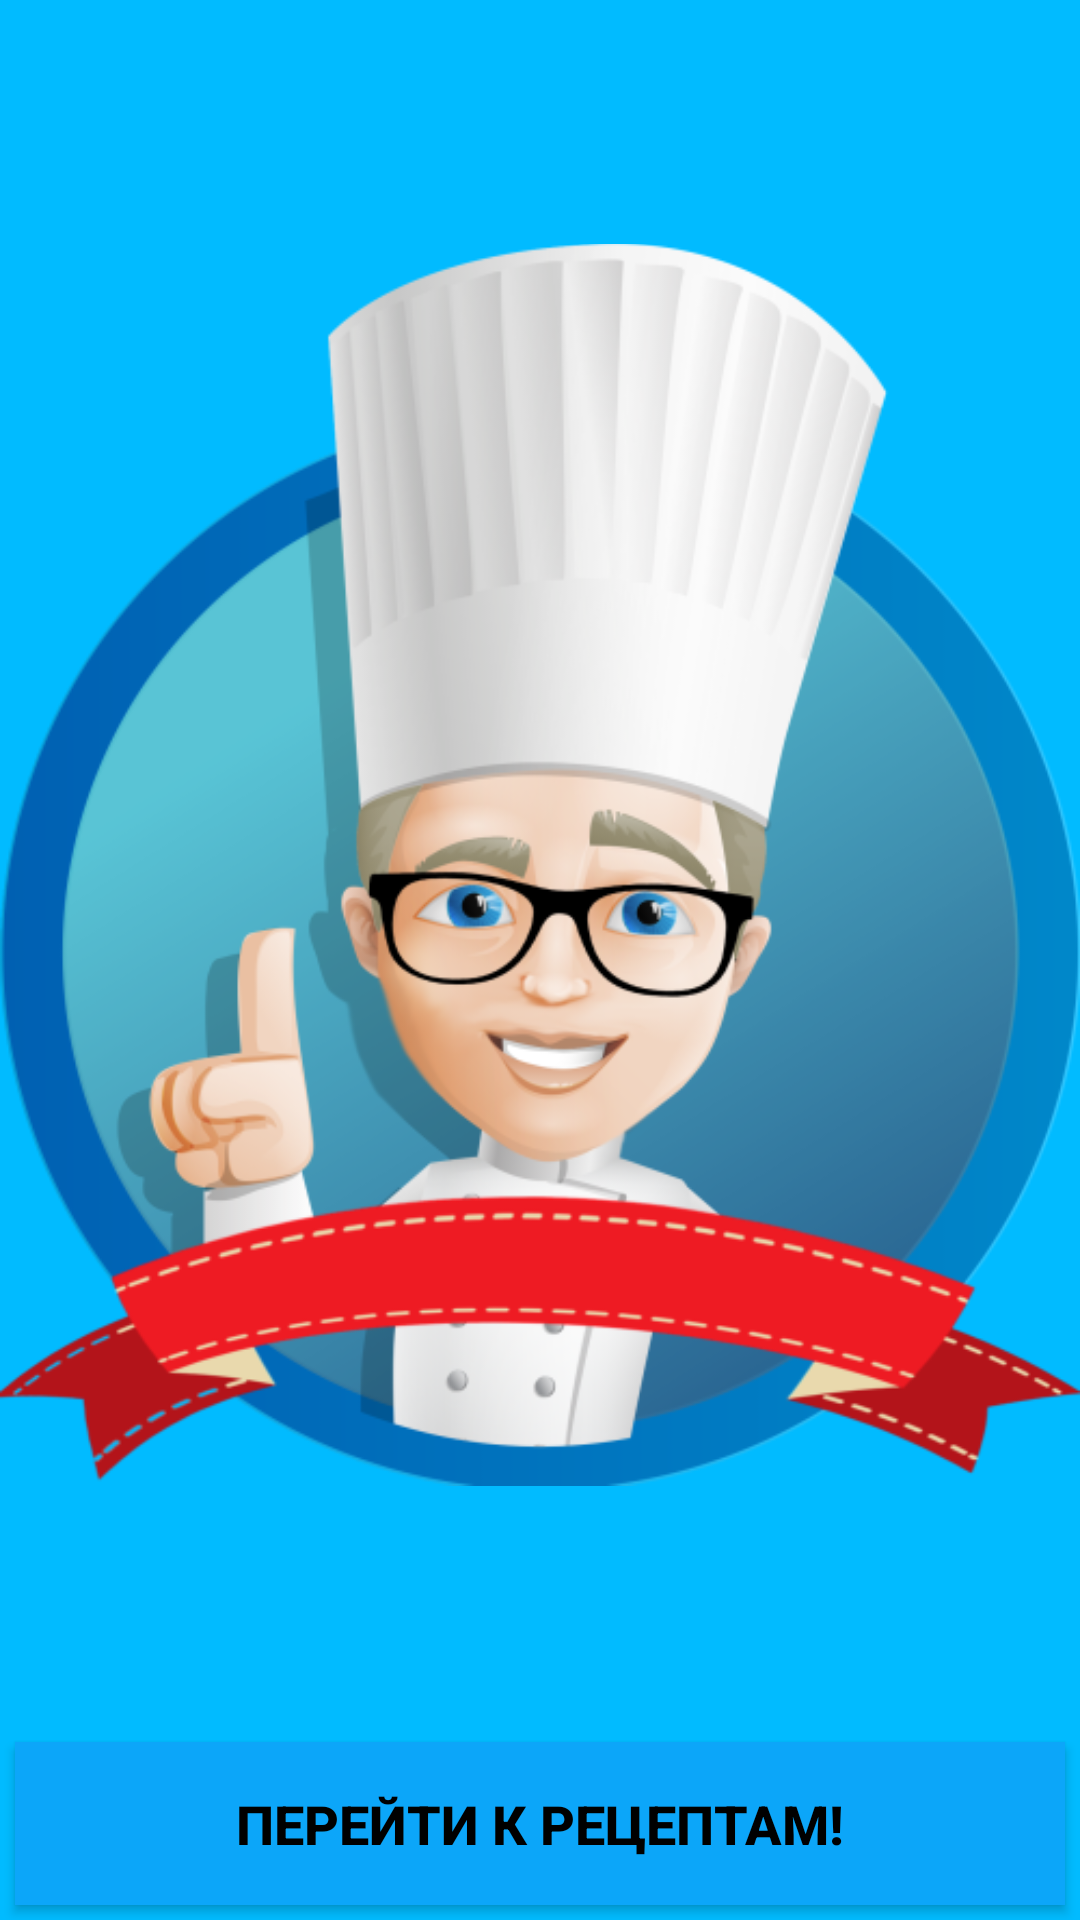

Here is an Android app screen rendered from its layout file. Give the layout XML and the strings, colors and styles it references.
<!-- AndroidManifest.xml: application theme AppTheme -->
<!-- res/layout/main.xml -->
<?xml version="1.0" encoding="utf-8"?>
<RelativeLayout xmlns:android="http://schemas.android.com/apk/res/android"
    xmlns:tools="http://schemas.android.com/tools"

    android:layout_width="match_parent"
    android:layout_height="match_parent"
    android:paddingLeft="@dimen/activity_horizontal_margin"
    android:paddingRight="@dimen/activity_horizontal_margin"
    android:background="@color/backgroundColor"
    tools:context="com.example.user.receipts.MainActivity">

    <ImageView
        android:layout_width="wrap_content"
        android:layout_height="wrap_content"
        android:src="@drawable/mainpicture"
        android:id="@+id/logo"
        android:layout_above="@+id/goBtn"
        android:layout_alignParentRight="true"
        android:layout_alignParentEnd="true" />

    <Button
        android:layout_margin="5dp"
        android:paddingTop="15dp"
        android:paddingBottom="15dp"
        android:layout_width="match_parent"
        android:layout_height="wrap_content"
        android:background="@color/buttonColor"
        android:text="@string/goBtn_text"
        android:textColor="#000"
        android:textSize="18dp"
        android:id="@+id/goBtn"
        android:layout_alignParentBottom="true"
        android:textStyle="bold" />

</RelativeLayout>
<!-- resources referenced by this layout -->
<resources>
  <color name="backgroundColor">#01bbff</color>
  <color name="buttonColor">#0ca6f9</color>
  <dimen name="activity_horizontal_margin">0dp</dimen>
  <!-- drawable mainpicture: png bitmap (drawable, 186527 bytes) -->
  <string name="goBtn_text">Перейти к рецептам!</string>
  <style name="AppTheme" parent="Theme.AppCompat.NoActionBar">
          
          <item name="android:windowContentOverlay">@null</item>
          <item name="android:windowNoTitle">true</item>
      </style>
</resources>
